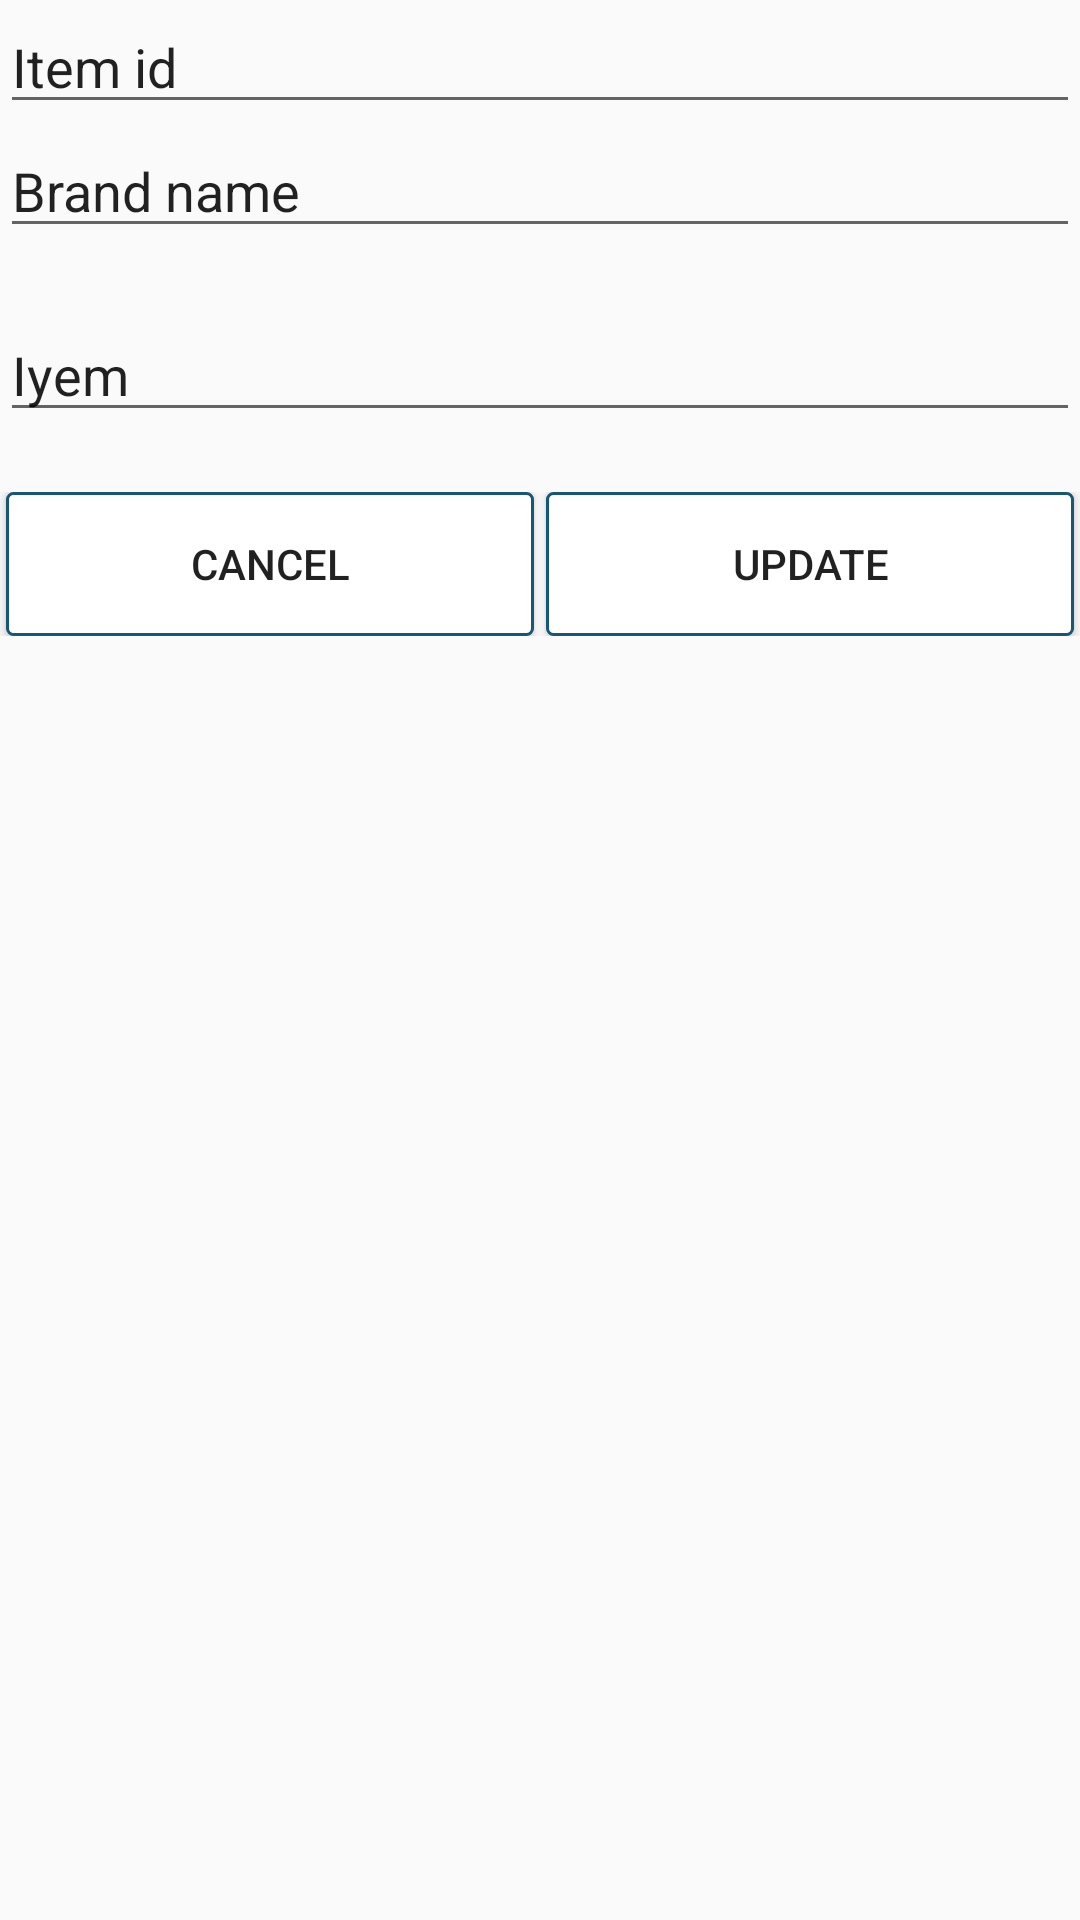

Here is an Android app screen rendered from its layout file. Give the layout XML and the strings, colors and styles it references.
<!-- AndroidManifest.xml: application theme AppTheme -->
<!-- res/layout/modify_layout.xml -->
<?xml version="1.0" encoding="utf-8"?>
<LinearLayout xmlns:android="http://schemas.android.com/apk/res/android"
    android:orientation="vertical"
    android:layout_width="match_parent"
    android:layout_height="match_parent"
    android:layout_marginStart="16dp"
    android:layout_marginEnd="16dp">


    <LinearLayout
        android:layout_width="match_parent"
        android:layout_height="wrap_content"
        android:orientation="vertical">

        <EditText
            android:layout_width="match_parent"
            android:layout_height="wrap_content"
            android:inputType="textPersonName"
            android:text="Item id"
            android:id="@+id/editText_item_id" />

        <EditText
            android:layout_width="match_parent"
            android:layout_height="wrap_content"
            android:inputType="textPersonName"
            android:text="Brand name"
            android:id="@+id/editText_item_brand_name" />

        <EditText
            android:layout_width="match_parent"
            android:layout_height="wrap_content"
            android:inputType="textPersonName"
            android:text="Iyem"
            android:layout_marginTop="20dp"
            android:id="@+id/editText_avialable_status" />

        <LinearLayout
            android:layout_width="match_parent"
            android:layout_height="wrap_content"
            android:layout_marginTop="20dp"
            android:orientation="horizontal">

            <Button
                android:text="cancel"
                android:layout_width="0dp"
                android:layout_weight="1"
                android:background="@drawable/other_button"
                android:layout_height="wrap_content"
                android:layout_marginEnd="2dp"
                android:layout_marginStart="2dp"
                android:id="@+id/button_cancel" />

            <Button
                android:text="update"
                android:layout_width="0dp"
                android:layout_weight="1"
                android:layout_marginEnd="2dp"
                android:layout_marginStart="2dp"
                android:background="@drawable/other_button"
                android:layout_height="wrap_content"
                android:id="@+id/button_update" />

        </LinearLayout>

        <TextView
            android:layout_width="match_parent"
            android:layout_height="wrap_content"
            android:gravity="center"
            android:id="@+id/description"/>

    </LinearLayout>
</LinearLayout>
<!-- resources referenced by this layout -->
<resources>
  <!-- drawable other_button (drawable) -->
  <?xml version="1.0" encoding="utf-8"?>
  <layer-list xmlns:android="http://schemas.android.com/apk/res/android">
      <item>
          <shape>
              <solid
                  android:color="#ffffff"/>
              <stroke
                  android:width="1dp"
                  android:color="#175676"/>
              <corners
                  android:radius="2dp"/>
          </shape>
      </item>
  </layer-list>
  <style name="AppTheme" parent="Theme.AppCompat.Light.DarkActionBar">
          
          <item name="colorPrimary">@color/colorPrimary</item> 
  
          <item name="colorPrimaryDark">@color/colorPrimaryDark</item>
  
          <item name="colorAccent">@color/colorAccent</item>
  
          <item name="android:windowContentOverlay">@null</item>
  
  
      </style>
  <color name="colorPrimary">#175676</color>
  <color name="colorPrimaryDark">#002d4a</color>
  <color name="colorAccent">#175676</color>
</resources>
